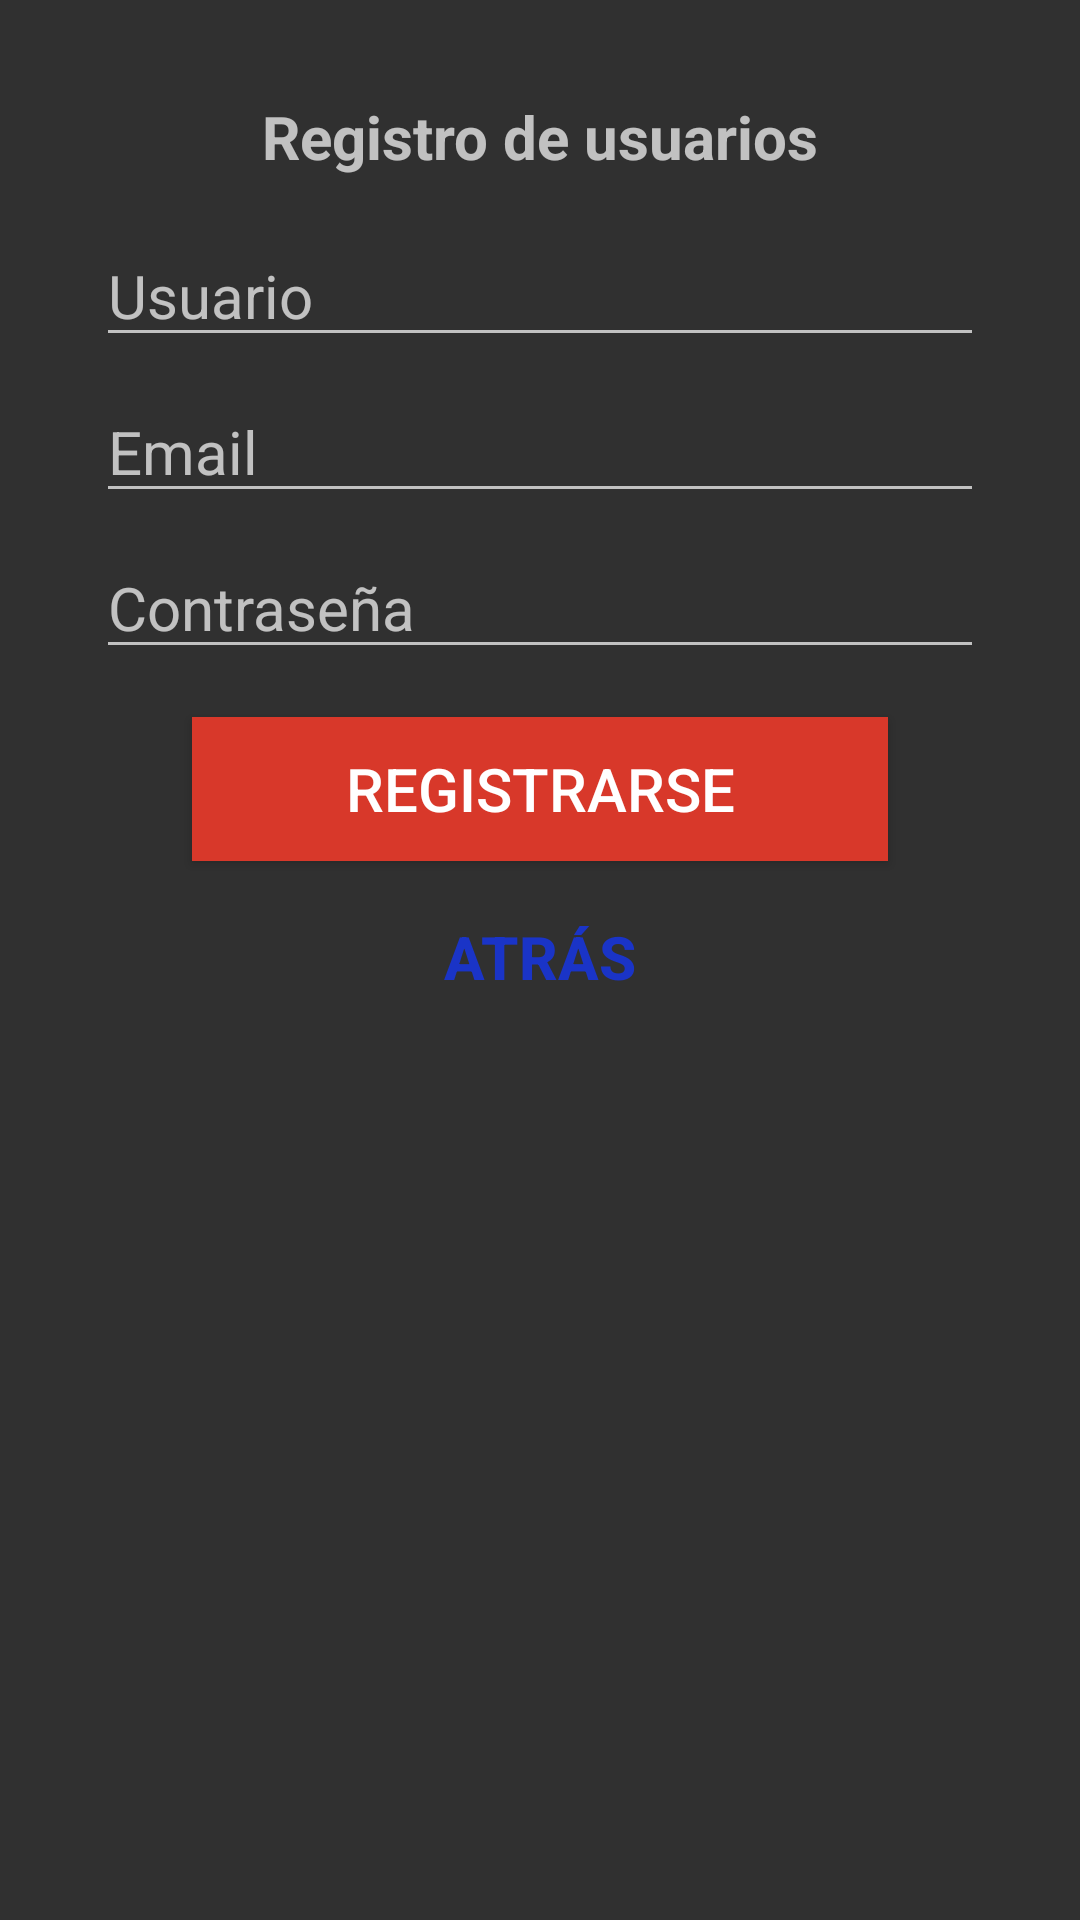

Write the Android layout XML for this screen, with the resource values it uses.
<!-- AndroidManifest.xml: application theme Theme.AppCompat.NoActionBar -->
<!-- res/layout/activity_register.xml -->
<?xml version="1.0" encoding="utf-8"?>
<androidx.constraintlayout.widget.ConstraintLayout xmlns:android="http://schemas.android.com/apk/res/android"
    xmlns:app="http://schemas.android.com/apk/res-auto"
    xmlns:tools="http://schemas.android.com/tools"
    android:layout_width="match_parent"
    android:layout_height="match_parent"
    tools:context=".RegisterActivity">

    <TextView
        android:id="@+id/regiterText"
        android:layout_width="match_parent"
        android:layout_height="wrap_content"
        android:layout_marginStart="32dp"
        android:layout_marginLeft="32dp"
        android:layout_marginTop="32dp"
        android:layout_marginEnd="32dp"
        android:layout_marginRight="32dp"
        android:gravity="center"
        android:text="@string/registerText"
        android:textSize="20sp"
        android:textStyle="bold"
        app:layout_constraintEnd_toEndOf="parent"
        app:layout_constraintHorizontal_bias="0.0"
        app:layout_constraintStart_toStartOf="parent"
        app:layout_constraintTop_toTopOf="parent" />

    <EditText
        android:id="@+id/userRegisterText"
        android:layout_width="match_parent"
        android:layout_height="wrap_content"
        android:layout_marginStart="32dp"
        android:layout_marginLeft="32dp"
        android:layout_marginTop="16dp"
        android:layout_marginEnd="32dp"
        android:layout_marginRight="32dp"
        android:ems="10"
        android:hint="@string/userRegisterText"
        android:inputType="textPersonName"
        android:textSize="20sp"
        app:layout_constraintEnd_toEndOf="parent"
        app:layout_constraintHorizontal_bias="0.0"
        app:layout_constraintStart_toStartOf="parent"
        app:layout_constraintTop_toBottomOf="@+id/regiterText" />

    <EditText
        android:id="@+id/passwordRegisterText"
        android:layout_width="match_parent"
        android:layout_height="wrap_content"
        android:layout_marginStart="32dp"
        android:layout_marginLeft="32dp"
        android:layout_marginTop="8dp"
        android:layout_marginEnd="32dp"
        android:layout_marginRight="32dp"
        android:ems="10"
        android:hint="@string/passwordRegisterText"
        android:inputType="textPassword"
        android:textSize="20sp"
        app:layout_constraintEnd_toEndOf="parent"
        app:layout_constraintHorizontal_bias="0.0"
        app:layout_constraintStart_toStartOf="parent"
        app:layout_constraintTop_toBottomOf="@+id/emailRegisterText" />

    <EditText
        android:id="@+id/emailRegisterText"
        android:layout_width="match_parent"
        android:layout_height="wrap_content"
        android:layout_marginStart="32dp"
        android:layout_marginLeft="32dp"
        android:layout_marginTop="8dp"
        android:layout_marginEnd="32dp"
        android:layout_marginRight="32dp"
        android:ems="10"
        android:hint="@string/emailRegisterText"
        android:inputType="textEmailAddress"
        android:textSize="20sp"
        app:layout_constraintEnd_toEndOf="parent"
        app:layout_constraintHorizontal_bias="0.0"
        app:layout_constraintStart_toStartOf="parent"
        app:layout_constraintTop_toBottomOf="@+id/userRegisterText" />

    <Button
        android:id="@+id/bRegisterButton"
        android:layout_width="match_parent"
        android:layout_height="wrap_content"
        android:layout_marginStart="64dp"
        android:layout_marginLeft="64dp"
        android:layout_marginTop="16dp"
        android:layout_marginEnd="64dp"
        android:layout_marginRight="64dp"
        android:background="#D8382A"
        android:text="@string/BRegisterButton"
        android:textSize="20sp"
        app:layout_constraintEnd_toEndOf="parent"
        app:layout_constraintStart_toStartOf="parent"
        app:layout_constraintTop_toBottomOf="@+id/passwordRegisterText" />

    <Button
        android:id="@+id/backRegisterButton"
        android:layout_width="match_parent"
        android:layout_height="wrap_content"
        android:layout_marginStart="32dp"
        android:layout_marginLeft="32dp"
        android:layout_marginTop="8dp"
        android:layout_marginEnd="32dp"
        android:layout_marginRight="32dp"
        android:background="#008366B6"
        android:text="@string/backRegisterButton"
        android:textColor="#1A34C7"
        android:textSize="20sp"
        android:textStyle="bold"
        app:layout_constraintEnd_toEndOf="parent"
        app:layout_constraintHorizontal_bias="0.0"
        app:layout_constraintStart_toStartOf="parent"
        app:layout_constraintTop_toBottomOf="@+id/bRegisterButton" />

</androidx.constraintlayout.widget.ConstraintLayout>
<!-- resources referenced by this layout -->
<resources>
  <string name="BRegisterButton">Registrarse</string>
  <string name="backRegisterButton">Atrás</string>
  <string name="emailRegisterText">Email</string>
  <string name="passwordRegisterText">Contraseña</string>
  <string name="registerText">Registro de usuarios</string>
  <string name="userRegisterText">Usuario</string>
</resources>
